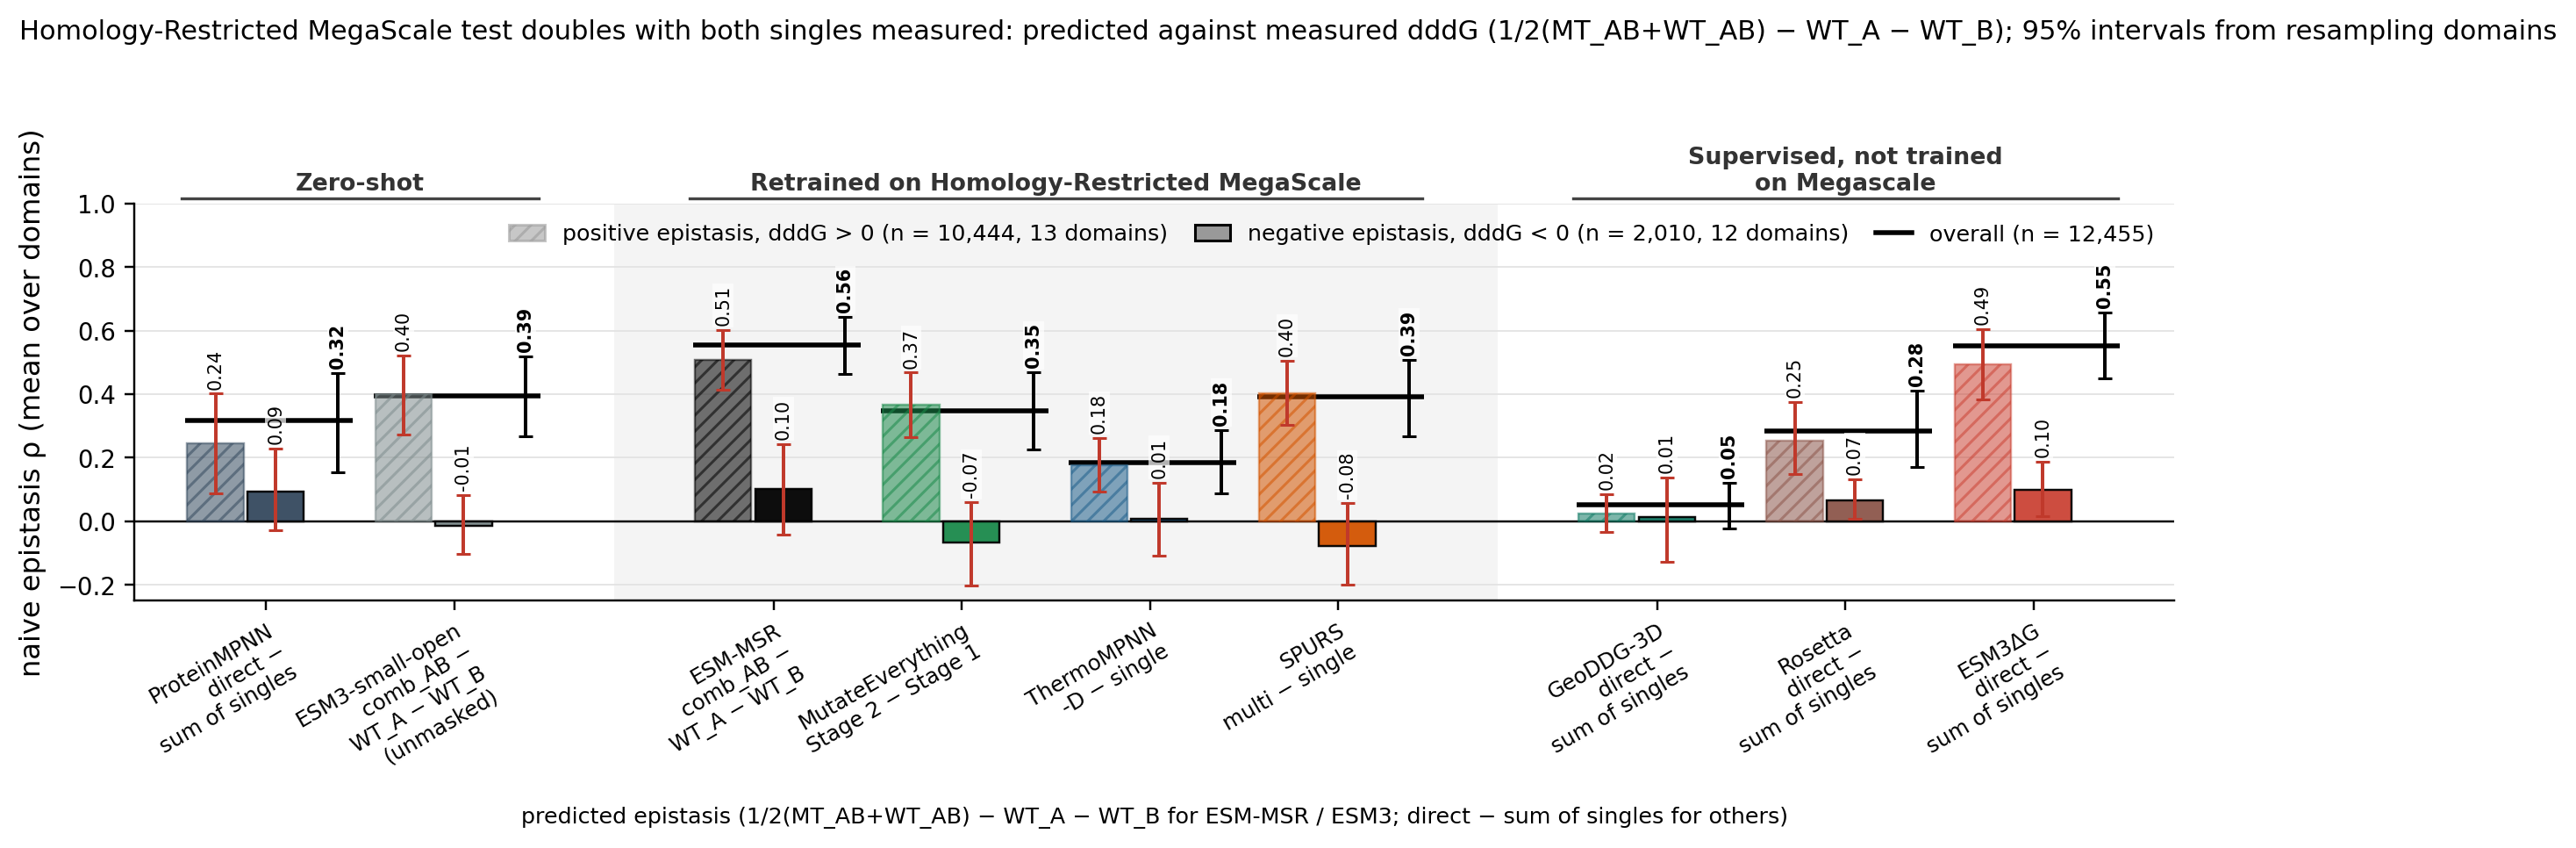

The data file committed next to this chart (first rows):
column, key, subset, value, lo, hi, n_libraries, n_variants
ProteinMPNN, pmpnn:epi, positive, 0.2442, 0.0887, 0.4013, 13, 10444
ProteinMPNN, pmpnn:epi, negative, 0.0944, -0.0271, 0.2299, 12, 2010
ESM3-small-open, msrrel@0:epi, positive, 0.3986, 0.2740, 0.5225, 13, 10444
ESM3-small-open, msrrel@0:epi, negative, -0.0131, -0.1017, 0.0810, 12, 2010
ESM-MSR, msrp0:epi, positive, 0.5079, 0.4142, 0.6003, 13, 10444
ESM-MSR, msrp0:epi, negative, 0.1020, -0.0414, 0.2435, 12, 2010
MutateEverything, me2:epi, positive, 0.3680, 0.2636, 0.4676, 13, 10444
MutateEverything, me2:epi, negative, -0.0677, -0.2030, 0.0589, 12, 2010
ThermoMPNN, tmpnnd:epi, positive, 0.1765, 0.0926, 0.2620, 13, 10444
ThermoMPNN, tmpnnd:epi, negative, 0.0073, -0.1080, 0.1222, 12, 2010
SPURS, spursm:epi, positive, 0.4024, 0.3021, 0.5049, 13, 10444
SPURS, spursm:epi, negative, -0.0767, -0.2006, 0.0562, 12, 2010
best other ddG, geoddg:epi, positive, 0.0235, -0.0324, 0.0862, 13, 10444
best other ddG, geoddg:epi, negative, 0.0119, -0.1286, 0.1372, 12, 2010
Rosetta, rosetta:epi, positive, 0.2545, 0.1479, 0.3756, 13, 10444
Rosetta, rosetta:epi, negative, 0.0651, 0.0066, 0.1309, 12, 2010
ESM3ΔG, esm3dg:epi, positive, 0.4948, 0.3842, 0.6035, 13, 10444
ESM3ΔG, esm3dg:epi, negative, 0.0986, 0.0150, 0.1865, 12, 2010
ESM3-small-open (independent masking), esm3:epi, positive, 0.4002, 0.2904, 0.5213, 13, 10444
ESM3-small-open (independent masking), esm3:epi, negative, 0.0133, -0.0921, 0.1198, 12, 2010
ESM3-small-open (masked marginal), esm3mm:epi, positive, 0.1924, 0.0842, 0.3090, 13, 10444
ESM3-small-open (masked marginal), esm3mm:epi, negative, 0.0392, -0.0672, 0.1238, 12, 2010
ProteinMPNN, pmpnn:epi, overall, 0.3177, 0.1541, 0.4664, 13, 12455
ESM3-small-open, msrrel@0:epi, overall, 0.3946, 0.2672, 0.5198, 13, 12455
ESM-MSR, msrp0:epi, overall, 0.5556, 0.4644, 0.6426, 13, 12455
MutateEverything, me2:epi, overall, 0.3479, 0.2260, 0.4683, 13, 12455
ThermoMPNN, tmpnnd:epi, overall, 0.1837, 0.0880, 0.2872, 13, 12455
SPURS, spursm:epi, overall, 0.3921, 0.2685, 0.5089, 13, 12455
best other ddG, geoddg:epi, overall, 0.0519, -0.0241, 0.1212, 13, 12455
Rosetta, rosetta:epi, overall, 0.2825, 0.1717, 0.4109, 13, 12455
ESM3ΔG, esm3dg:epi, overall, 0.5518, 0.4498, 0.6558, 13, 12455
ESM3-small-open (independent masking), esm3:epi, overall, 0.4050, 0.2928, 0.5200, 13, 12455
ESM3-small-open (masked marginal), esm3mm:epi, overall, 0.2332, 0.1100, 0.3616, 13, 12455
